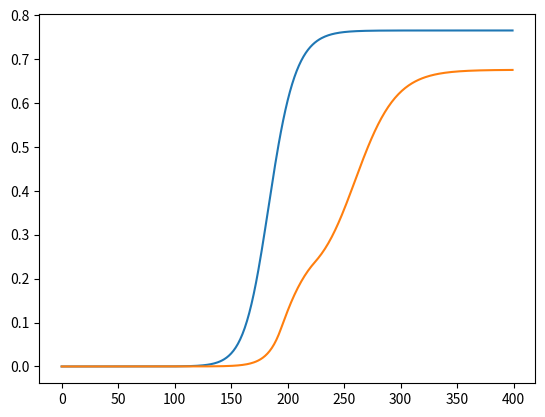

Generate this figure with matplotlib:
import matplotlib.pyplot as plt
import numpy as np
import math

beta = 0.18
alfa = 0.24
gamma = 0.16

population = 126180643

init = 1 / population
t = 400

i = np.array([init] + [0] * (t - 1), dtype = 'float128')
e = np.array([init] + [0] * (t - 1), dtype = 'float128')
r = np.array([0] + [0] * (t - 1), dtype = 'float128')
s = np.array([1 - r[0] - i[0]] + [0] * (t - 1), dtype = 'float128')

for j in range(t - 1):
  s[j + 1] = s[j] - beta * s[j] * (i[j] + e[j])
  e[j + 1] = e[j] + beta * s[j] * (i[j] + e[j]) - alfa * e[j]
  i[j + 1] = i[j] + alfa * e[j] - gamma * i[j]
  r[j + 1] = r[j] + gamma * i[j]

plt.plot(r) 

i = np.array([init] + [0] * (t - 1), dtype = 'float128')
e = np.array([init] + [0] * (t - 1), dtype = 'float128')
r = np.array([0] + [0] * (t - 1), dtype = 'float128')
s = np.array([1 - r[0] - i[0]] + [0] * (t - 1), dtype = 'float128')

k1 = 76
k2 = 191

for j in range(t - 1):
  beta_t = beta
  if (k1 <= j and j < k1 + 30) or (k2 <= j and j < k2 + 30):
    beta_t = beta / 2
  s[j + 1] = s[j] - beta_t * s[j] * (i[j] + e[j])
  e[j + 1] = e[j] + beta_t * s[j] * (i[j] + e[j]) - alfa * e[j]
  i[j + 1] = i[j] + alfa * e[j] - gamma * i[j]
  r[j + 1] = r[j] + gamma * i[j]

plt.plot(r) 
plt.savefig("5-2_conpare_base_to_two.png")
